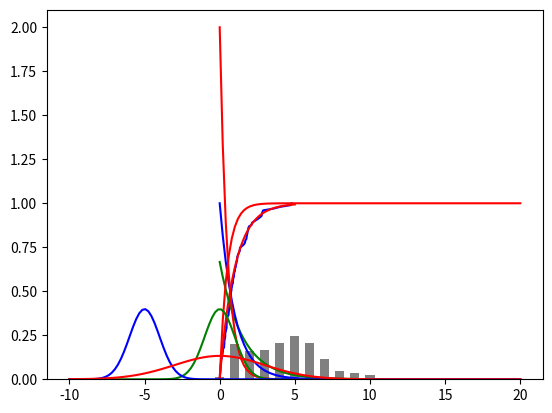

Python code for this plot:
import math
import random
import numpy as np
import matplotlib.pyplot as plt
from scipy.stats import expon as E

def exp(lam):
    p=random.random()#Used to generate a 0 to 1 random number of points: 0 <= n < 1.0
    return -math.log(1-p)/lam

x1=[]
for i in range(100):
    x1.append(exp(1))
x1=sorted(x1)
y1=np.linspace(0,1,100)
plt.plot(x1,y1,color='blue')

rv=E(scale=1)
x2=np.linspace(0,5,100)
plt.plot(x2,rv.cdf(x2),color='red')
plt.show()

import numpy as np
import matplotlib.pyplot as plt
from scipy.stats import binom as B

rv=B(10,0.5)#n=10,p=0.5
x=np.arange(0,11,1)#Create an arithmetic array
y=rv.pmf(x)

print(y)
plt.bar(x,y,width=0.6,color='grey')
plt.show()


from scipy.stats import binom

rv=binom(10,0.2)
print(rv.mean())
print(rv.var())#variance
print(rv.moment(1))#k-th moment
print(rv.moment(2))
print(rv.moment(3))
print(rv.moment(4))
print(rv.stats(moments='mvsk'))#mean，variance，Skewness，Kurtosis

import numpy as np
import matplotlib.pyplot as plt
from scipy.stats import geom as G

rv=G(0.2)#p=0.2
x=np.arange(1,11,1)
y=rv.pmf(x)

plt.bar(x,y,width=0.6,color='grey')
plt.show()
print(y)

import numpy as np
import matplotlib.pyplot as plt
from scipy.stats import expon as E

rv1=E(scale=1.5)
rv2=E(scale=1.0)
rv4=E(scale=1.0)
rv3=E(scale=0.5)

x=np.linspace(0,20,100)
plt.plot(x,rv1.pdf(x),color='green')
plt.plot(x,rv2.pdf(x),color='blue')
plt.plot(x,rv3.pdf(x),color='red')
plt.plot(x,rv3.cdf(x),color='red')#pdf(x)+cdf(x)=1


plt.show()

from scipy.stats import expon
import numpy as np
from scipy import  integrate


rv=expon(scale=2)
print(rv.mean())
print(rv.var())#variance
print(rv.moment(1))#k-th moment
print(rv.moment(2))
print(rv.moment(3))
print(rv.moment(4))
print(rv.stats(moments='mvsk'))



#Integral Calculates the numerical characteristics of any given probability distribution, using an exponential distribution as an example
E1=lambda x:x*0.5*np.exp(-x/2)
E2=lambda x:x**2*0.5*np.exp(-x/2)
print(integrate.quad(E1,0,np.inf))#0 to infinity
print(integrate.quad(E2,0,np.inf))


print(expon(scale=2).moment(1))
print(expon(scale=2).moment(2))


import numpy as np
import matplotlib.pyplot as plt
from scipy.stats import norm as N

x=np.linspace(-10,10,100)#Create arithmetic sequence, start, end, number
rv1=N(loc=0,scale=1)#loc=u,sclae=o
rv2=N(loc=-5,scale=1)
rv3=N(loc=0,scale=3)

plt.plot(x,rv1.pdf(x),color='green')
plt.plot(x,rv2.pdf(x),color='blue')
plt.plot(x,rv3.pdf(x),color='red')
plt.show()

from scipy.stats import norm

f1=lambda x:x**4
f2=lambda x:x**2-x+2

print(norm.expect(f1,loc=1,scale=2))
print(norm.expect(f2,loc=1,scale=5))

import numpy as np
import matplotlib.pyplot as plt
from scipy.stats import poisson as Pie

rv=Pie(4.5)#leimida=4.5
x=np.arange(0,11,1)
y=rv.pmf(x)

plt.bar(x,y,width=0.6,color='grey')
plt.show()
print(y)

from scipy.stats import poisson

rv=poisson(mu=5)
print(rv.mean())#Expected value
print(rv.var())#variance
print(rv.moment(1))#k-th moment
print(rv.moment(2))
print(rv.moment(3))
print(rv.moment(4))
print(rv.stats(moments='mvsk'))